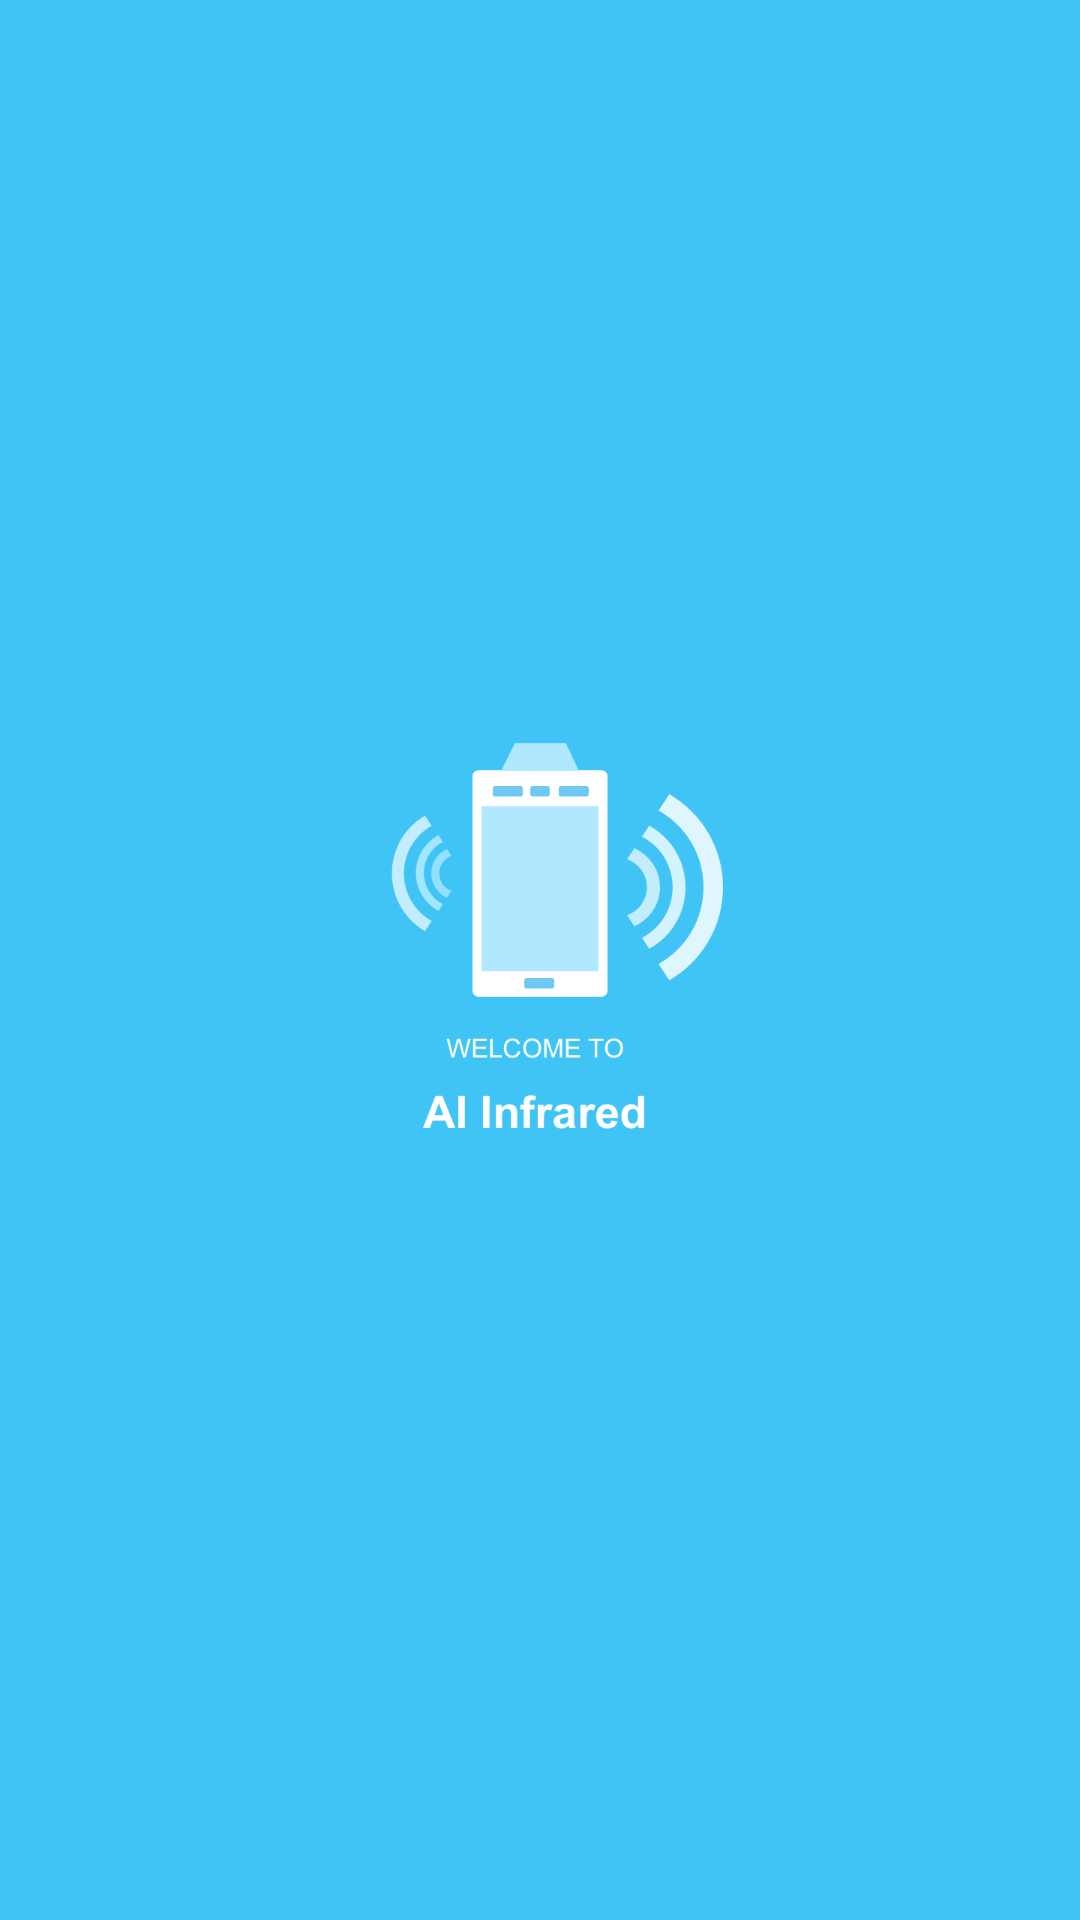

Produce the Android XML layout that renders to this screen, including the resource entries it uses.
<!-- AndroidManifest.xml: application theme AppMaterialTheme -->
<!-- res/layout/activity_launch.xml -->
<?xml version="1.0" encoding="utf-8"?>
<androidx.constraintlayout.widget.ConstraintLayout xmlns:android="http://schemas.android.com/apk/res/android"
    android:layout_width="match_parent"
    android:layout_height="match_parent"
    xmlns:app="http://schemas.android.com/apk/res-auto"
    android:background="#FF40C4F6">

    <ImageView
        android:layout_width="wrap_content"
        android:layout_height="wrap_content"
        app:layout_constraintStart_toStartOf="parent"
        app:layout_constraintEnd_toEndOf="parent"
        app:layout_constraintTop_toTopOf="parent"
        app:layout_constraintBottom_toBottomOf="parent"
        android:src="@drawable/launch"/>

</androidx.constraintlayout.widget.ConstraintLayout>
<!-- resources referenced by this layout -->
<resources>
  <!-- drawable launch: png bitmap (drawable-xxxhdpi, 66062 bytes) -->
  <style name="AppMaterialTheme" parent="Theme.MaterialComponents.Light.NoActionBar.Bridge">
          
          <item name="colorPrimary">@color/colorPrimary</item>
          <item name="colorPrimaryDark">@color/colorPrimaryDark</item>
          <item name="colorAccent">@color/colorAccent</item>
      </style>
  <!-- not gathered from this repository: default colours our renderer supplied (Android Studio template values) -->
  <color name="colorPrimary">#FF6200EE</color>
  <color name="colorPrimaryDark">#FF3700B3</color>
  <color name="colorAccent">#FF03DAC5</color>
</resources>
